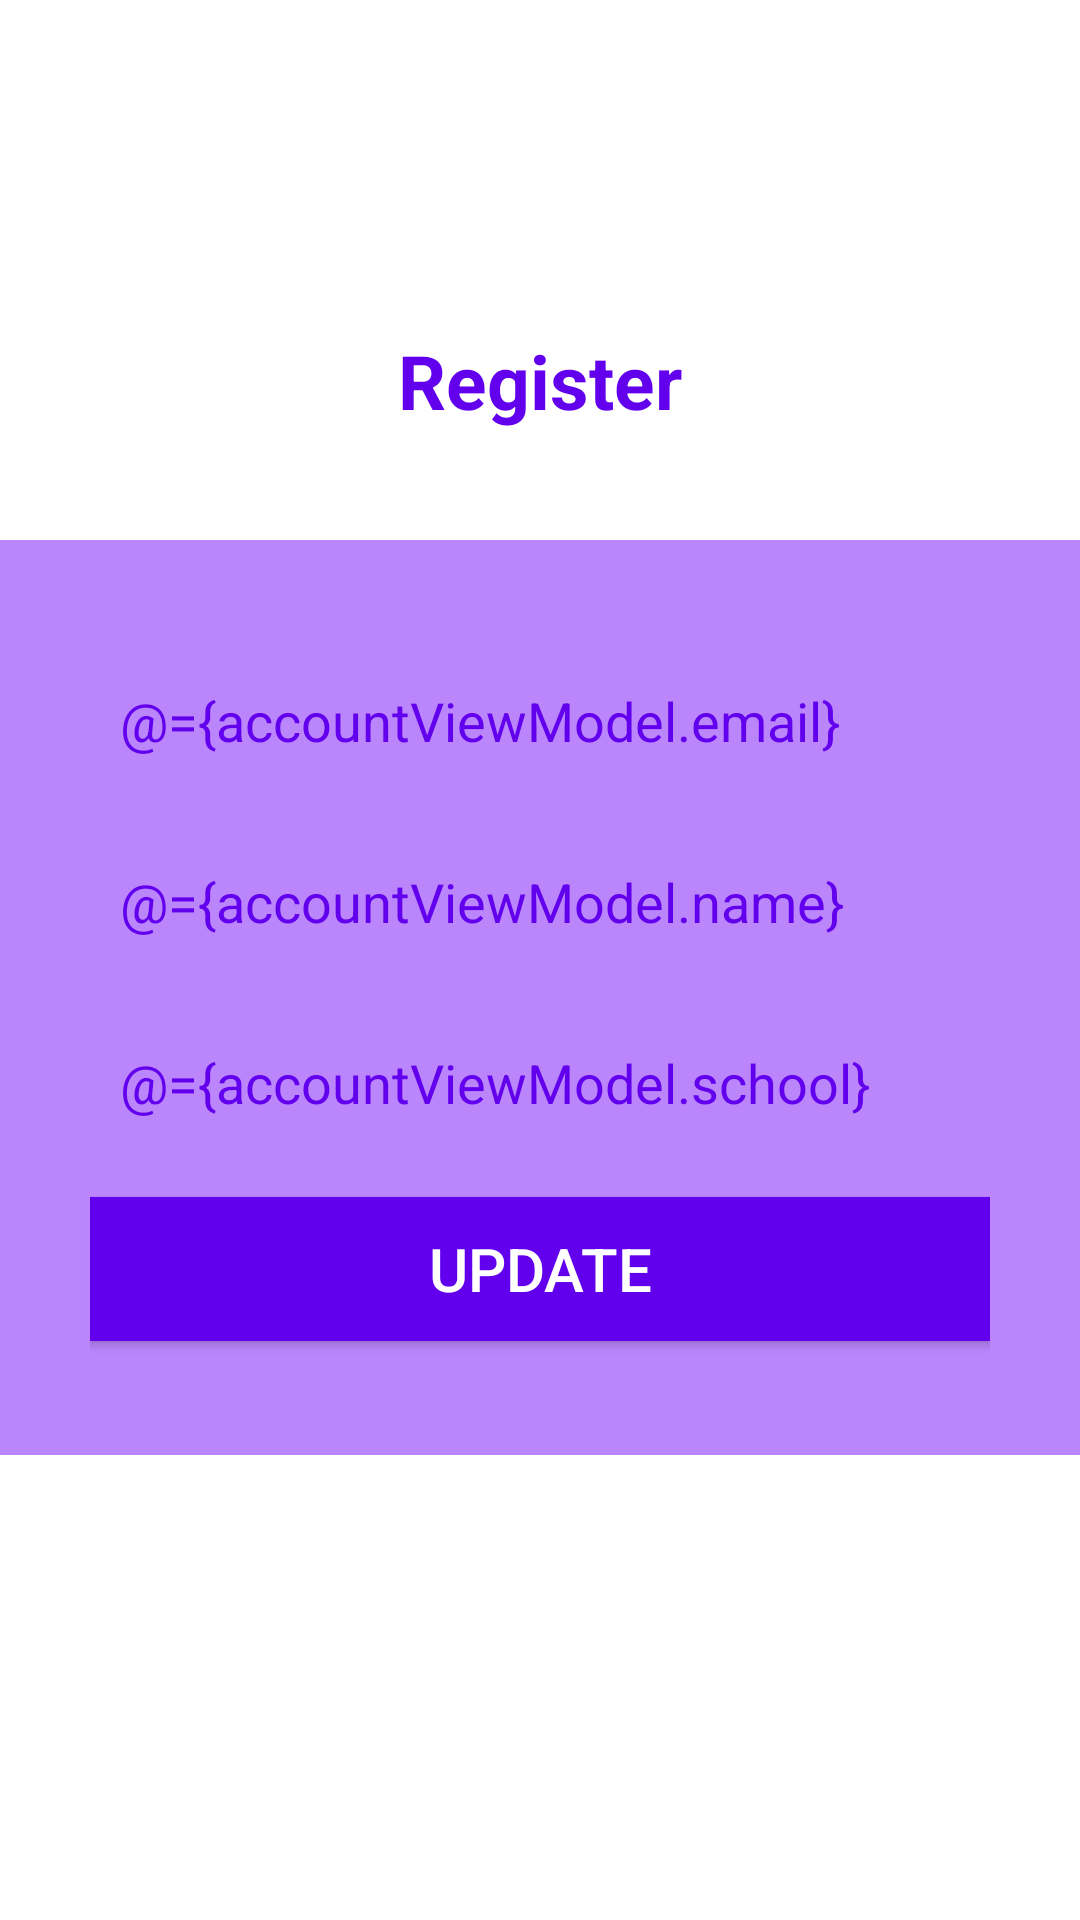

Layout XML and referenced resources for this Android screen:
<!-- AndroidManifest.xml: application theme Theme.TransportUser -->
<!-- res/layout/fragment_gallery.xml -->
<?xml version="1.0" encoding="utf-8"?>
<layout xmlns:android="http://schemas.android.com/apk/res/android"
    xmlns:tools="http://schemas.android.com/tools">

    <data>
        <variable
            name="accountViewModel"
            type="com.tranport.user.dash.ui.gallery.AccountViewModel" />

    </data>

    <RelativeLayout
        android:layout_width="match_parent"
        android:layout_height="match_parent"
        tools:context=".dash.ui.gallery.AccountFragment">

        <TextView
            android:id="@+id/textView"
            android:layout_width="wrap_content"
            android:layout_height="wrap_content"
            android:layout_alignParentTop="true"
            android:layout_centerHorizontal="true"
            android:layout_marginTop="100dp"
            android:padding="10dp"
            android:text="@string/string_name"
            android:textColor="@color/purple_500"
            android:textSize="25sp"
            android:textStyle="bold" />

        <LinearLayout
            android:layout_width="match_parent"
            android:layout_height="wrap_content"
            android:layout_alignParentStart="true"
            android:layout_alignParentTop="true"
            android:layout_marginStart="0dp"
            android:layout_marginTop="180dp"
            android:background="@color/purple_200"
            android:orientation="vertical"
            android:padding="30dp">
            

            <EditText
                android:id="@+id/email"
                android:layout_width="match_parent"
                android:layout_height="wrap_content"
                android:layout_marginTop="8dp"
                android:layout_marginBottom="8dp"
                android:background="@drawable/round"
                android:drawablePadding="5dp"
                android:visibility="visible"
                android:text="@={accountViewModel.email}"
                android:hint="@string/email"
                android:importantForAutofill="no"

                android:inputType="textEmailAddress"
                android:padding="10dp"
                android:paddingLeft="5dp"
                android:singleLine="true"

                android:textColor="@color/purple_500"

                />


            <EditText
                android:id="@+id/name"
                android:layout_width="match_parent"
                android:layout_height="wrap_content"
                android:layout_marginTop="8dp"
                android:layout_marginBottom="8dp"
                android:background="@drawable/round"
                android:drawablePadding="5dp"
                android:fontFamily="sans-serif"
                android:hint="Name"
                android:text="@={accountViewModel.name}"
                android:inputType="textPersonName"
                android:importantForAutofill="no"

                android:padding="10dp"
                android:paddingLeft="5dp"
                android:textColor="@color/purple_500" />

            <EditText
                android:id="@+id/school"
                android:layout_width="match_parent"
                android:layout_height="wrap_content"
                android:layout_marginTop="8dp"
                android:layout_marginBottom="8dp"
                android:background="@drawable/round"
                android:drawablePadding="5dp"
                android:fontFamily="sans-serif"
                android:hint="@string/edittext_school"
                android:importantForAutofill="no"
                android:text="@={accountViewModel.school}"
                android:inputType="textPersonName"
                android:padding="10dp"
                android:paddingLeft="5dp"
                android:textColor="@color/purple_500" />

            <Button
                android:id="@+id/updateButton"
                android:layout_width="match_parent"
                android:layout_height="wrap_content"
                android:layout_marginTop="8dp"
                android:layout_marginBottom="8dp"
                android:background="@color/purple_500"
                android:onClick="@{()->accountViewModel.onUpdate()}"
                android:padding="10dp"
                android:text="@string/Button_submit"
                android:textColor="@color/white"
                android:textSize="20sp" />

        </LinearLayout>
    </RelativeLayout>
</layout>
<!-- resources referenced by this layout -->
<resources>
  <string name="Button_submit">Update</string>
  <string name="edittext_school">School</string>
  <string name="email">Enter Email id</string>
  <string name="string_name">Register</string>
  <style name="Theme.TransportUser" parent="Theme.MaterialComponents.DayNight.DarkActionBar">
          
          <item name="colorPrimary">@color/purple_500</item>
          <item name="colorPrimaryVariant">@color/purple_700</item>
          <item name="colorOnPrimary">@color/white</item>
          
          <item name="colorSecondary">@color/teal_200</item>
          <item name="colorSecondaryVariant">@color/teal_700</item>
          <item name="colorOnSecondary">@color/black</item>
          
          <item name="android:statusBarColor" tools:targetApi="l">?attr/colorPrimaryVariant</item>
          
      </style>
  <!-- not gathered from this repository: default colours our renderer supplied (Android Studio template values) -->
  <color name="purple_200">#FFBB86FC</color>
  <color name="purple_500">#FF6200EE</color>
  <color name="purple_700">#FF3700B3</color>
  <color name="teal_200">#FF03DAC5</color>
  <color name="teal_700">#FF018786</color>
  <color name="black">#FF000000</color>
  <color name="white">#FFFFFFFF</color>
</resources>
